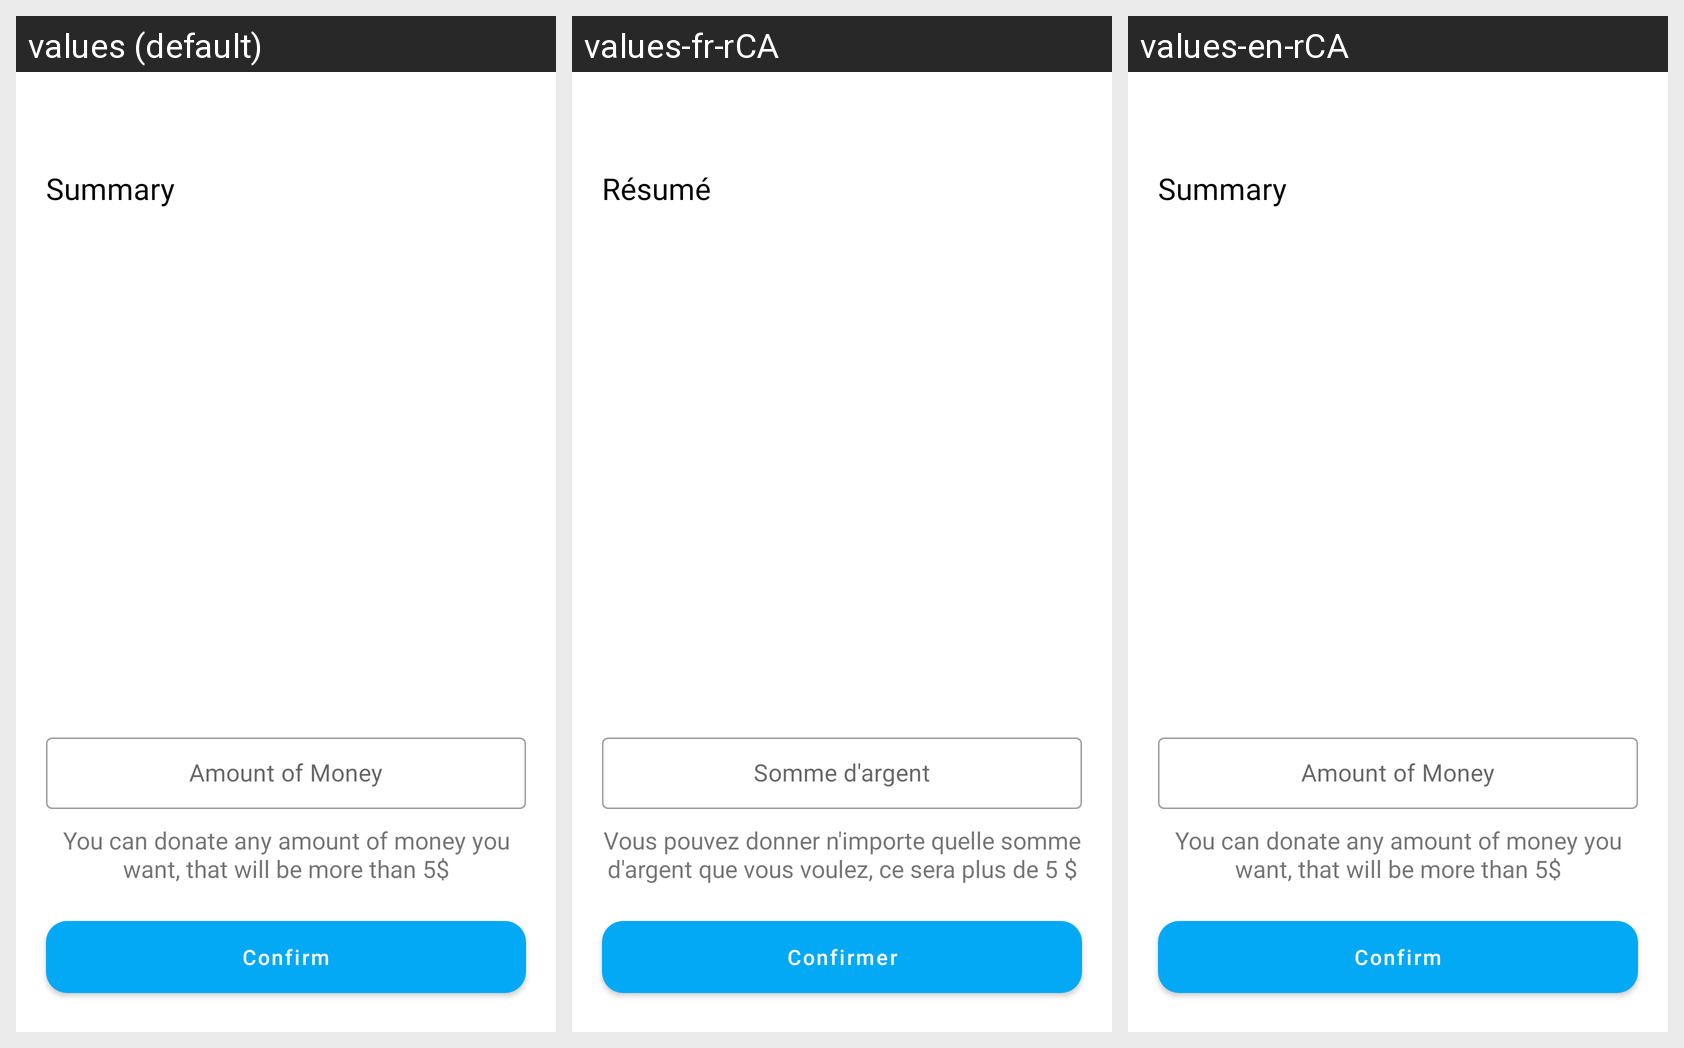

For this localized Android screen grid, give each drawn string resource with its value in every locale shown.
Android screen res/layout/activity_donation.xml rendered under 3 locales, left to right: values (default), values-fr-rCA, values-en-rCA. Device: Nexus 5 (rendered at 1080×1920; each locale shown at half size, 540×960, under a caption strip naming it); theme Theme.WEApplication.
Strings drawn on this screen, with the default value and each locale's value (text and hints the layout hard-codes, and strings that could not be matched under every locale, appear in the picture but are not listed):

text_summary
  values: Summary
  values-fr-rCA: Résumé
  values-en-rCA: Summary

text_enter_amount
  values: Amount of Money
  values-fr-rCA: Somme d'argent
  values-en-rCA: Amount of Money

text_sub_title_min_value
  values: You can donate any amount of money you want, that will be more than 5$
  values-fr-rCA: Vous pouvez donner n'importe quelle somme d'argent que vous voulez, ce sera plus de 5 $
  values-en-rCA: You can donate any amount of money you want, that will be more than 5$

text_confirmation
  values: Confirm
  values-fr-rCA: Confirmer
  values-en-rCA: Confirm
